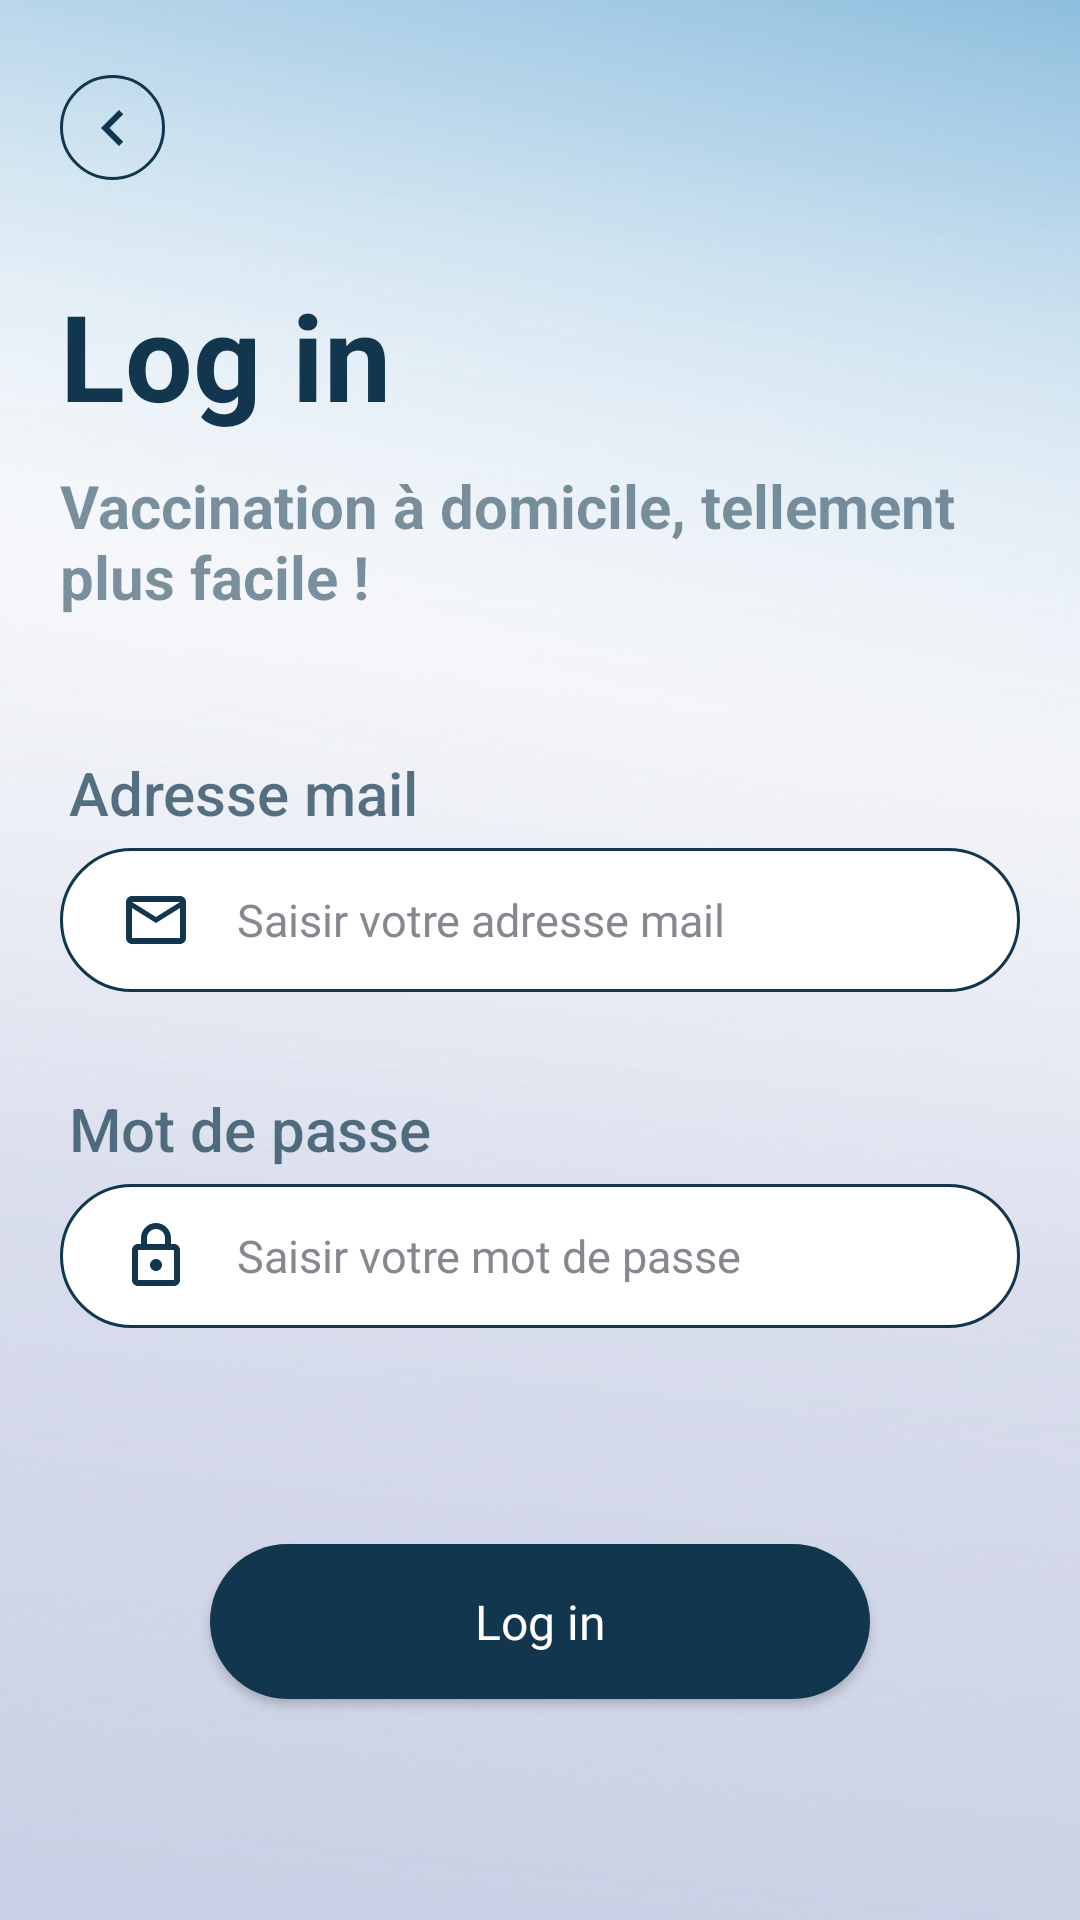

Layout XML and referenced resources for this Android screen:
<!-- AndroidManifest.xml: application theme Theme.Fronttttttttttttttttttt -->
<!-- res/layout/login.xml -->
<?xml version="1.0" encoding="utf-8"?>
<androidx.constraintlayout.widget.ConstraintLayout xmlns:android="http://schemas.android.com/apk/res/android"
    xmlns:tools="http://schemas.android.com/tools"
    android:layout_width="match_parent"
    android:layout_height="match_parent"
    xmlns:app="http://schemas.android.com/apk/res-auto"
    android:gravity="center_horizontal"
    android:orientation="vertical">

    <ImageView
        android:id="@+id/imageView"
        android:layout_width="match_parent"
        android:layout_height="match_parent"
        android:scaleType="centerCrop"
        android:src="@drawable/flogin" />

    <ImageButton
        android:id="@+id/retourL"
        android:layout_width="35dp"
        android:layout_height="35dp"
        android:layout_marginTop="25dp"
        android:background="@drawable/ic_outline_circle_24"
        android:src="@drawable/ic_baseline_navigate_before_24"
        app:layout_constraintTop_toTopOf="parent"
        app:layout_constraintStart_toStartOf="parent"
        android:layout_marginLeft="20dp"
        tools:ignore="MissingConstraints"
        />
    <LinearLayout

        android:layout_width="match_parent"
        android:layout_height="0dp"
        android:orientation="vertical"
        app:layout_constraintBottom_toBottomOf="parent"
        app:layout_constraintEnd_toEndOf="parent"
        app:layout_constraintHeight_percent="0.88"
        app:layout_constraintStart_toStartOf="parent"
        app:layout_constraintTop_toTopOf="parent"
        app:layout_constraintVertical_bias="1">

        <TextView
            android:layout_width="match_parent"
            android:layout_height="wrap_content"
            android:layout_marginLeft="20dp"
            android:paddingTop="15dp"
            android:text="Log in "
            android:textColor="@color/bleufoncé"
            android:textSize="40dp"
            android:textStyle="bold" />
        <TextView
            android:layout_width="match_parent"
            android:layout_height="wrap_content"
            android:layout_marginTop="10dp"
            android:layout_marginBottom="25dp"
            android:paddingLeft="20dp"
            android:text="Vaccination à domicile, tellement plus facile !"

            android:textColor="@color/bleufoncé"
            android:alpha="0.54"
            android:textSize="20dp"
            android:textStyle="bold" />

        <TextView
            android:alpha="0.7"
            android:paddingBottom="5dp"
            android:layout_width="match_parent"
            android:layout_height="wrap_content"
            android:layout_marginTop="20dp"
            android:layout_marginLeft="3dp"
            android:text="Adresse mail"
            android:textColor="@color/bleufoncé"
            android:textSize="20dp"
            android:fontFamily="sans-serif-medium"
            android:paddingLeft="20dp"
            />

        <EditText
            android:fontFamily="@font/poppins_light"
            android:id="@+id/emailL"
            android:layout_width="match_parent"
            android:layout_height="wrap_content"
            android:layout_marginHorizontal="20dp"
            android:background="@drawable/input"
            android:drawableLeft="@drawable/ic_baseline_mail_outline_24"
            android:hint="Saisir votre adresse mail"
            android:textColorHint="@color/HINT"
            android:drawablePadding="15dp"
            android:layout_marginBottom="12dp"
            android:textColor="@color/bleufoncé"
            android:inputType="textEmailAddress"
            android:maxLines="1"
            android:minHeight="48dp"
            android:paddingLeft="20dp"
            android:textSize="15dp" />
        <TextView
            android:paddingBottom="5dp"
            android:alpha="0.7"
            android:layout_width="match_parent"
            android:layout_height="wrap_content"
            android:layout_marginTop="20dp"
            android:layout_marginLeft="3dp"
            android:text="Mot de passe "
            android:textColor="@color/bleufoncé"
            android:textSize="20dp"
            android:fontFamily="sans-serif-medium"
            android:paddingLeft="20dp"
            />


        <EditText
            android:fontFamily="@font/poppins_light"
            android:id="@+id/PasswL"
            android:layout_width="match_parent"
            android:layout_height="wrap_content"
            android:layout_marginHorizontal="20dp"
            android:background="@drawable/input"
            android:drawableLeft="@drawable/mdp"
            android:hint="Saisir votre mot de passe"
            android:textColorHint="@color/HINT"
            android:drawablePadding="15dp"
            android:layout_marginBottom="12dp"
            android:textColor="@color/bleufoncé"
            android:inputType="textPassword"
            android:maxLines="1"
            android:minHeight="48dp"
            android:paddingLeft="20dp"
            android:textSize="15dp" />



        <Button
                android:id="@+id/login1"
                android:layout_width="match_parent"
                android:layout_height="wrap_content"
                android:layout_marginHorizontal="70dp"
                android:layout_marginTop="60dp"
                android:background="@drawable/bouton"
                android:fontFamily="@font/poppins_semibold"
                android:padding="15dp"
                android:text="Log in"
                android:textAllCaps="false"
                android:textColor="@color/white"
                android:textSize="16dp" />

    </LinearLayout>



</androidx.constraintlayout.widget.ConstraintLayout>
<!-- resources referenced by this layout -->
<resources>
  <color name="HINT">#878790</color>
  <color name="white">#FFFFFFFF</color>
  <!-- drawable bouton (drawable) -->
  <?xml version="1.0" encoding="utf-8"?>
  <shape xmlns:android="http://schemas.android.com/apk/res/android">
      <corners  android:radius="30dp"/>
      <solid android:color="@color/bleufoncé"></solid>
  </shape>
  <!-- drawable flogin: png bitmap (drawable, 245771 bytes) -->
  <!-- drawable ic_baseline_mail_outline_24 (drawable) -->
  <vector android:height="24dp" android:tint="#11364D"
      android:viewportHeight="24" android:viewportWidth="24"
      android:width="24dp" xmlns:android="http://schemas.android.com/apk/res/android">
      <path android:fillColor="@android:color/white" android:pathData="M20,4L4,4c-1.1,0 -1.99,0.9 -1.99,2L2,18c0,1.1 0.9,2 2,2h16c1.1,0 2,-0.9 2,-2L22,6c0,-1.1 -0.9,-2 -2,-2zM20,18L4,18L4,8l8,5 8,-5v10zM12,11L4,6h16l-8,5z"/>
  </vector>
  <!-- drawable ic_baseline_navigate_before_24 (drawable) -->
  <vector android:height="24dp" android:tint="#11364D"
      android:viewportHeight="24" android:viewportWidth="24"
      android:width="24dp" xmlns:android="http://schemas.android.com/apk/res/android">
      <path android:fillColor="@android:color/white" android:pathData="M15.41,7.41L14,6l-6,6 6,6 1.41,-1.41L10.83,12z"/>
  </vector>
  <!-- drawable ic_outline_circle_24 (drawable) -->
  <?xml version="1.0" encoding="utf-8"?>
  <shape xmlns:android="http://schemas.android.com/apk/res/android"
      android:shape="oval">
      <stroke android:width="1dp" android:color="@color/bleufoncé"/>
  </shape>
  <!-- drawable input (drawable) -->
  <?xml version="1.0" encoding="utf-8"?>
  <shape xmlns:android="http://schemas.android.com/apk/res/android">
      <corners  android:radius="30dp"/>
      <solid android:color="@color/white"></solid>
      <stroke android:width="1dp" android:color="#11364D"/>
  </shape>
  <!-- drawable mdp (drawable) -->
  <vector android:height="24dp" android:tint="@color/bleufoncé"
      android:viewportHeight="24" android:viewportWidth="24"
      android:width="24dp" xmlns:android="http://schemas.android.com/apk/res/android">
      <path android:fillColor="@android:color/white" android:pathData="M18,8h-1L17,6c0,-2.76 -2.24,-5 -5,-5S7,3.24 7,6v2L6,8c-1.1,0 -2,0.9 -2,2v10c0,1.1 0.9,2 2,2h12c1.1,0 2,-0.9 2,-2L20,10c0,-1.1 -0.9,-2 -2,-2zM9,6c0,-1.66 1.34,-3 3,-3s3,1.34 3,3v2L9,8L9,6zM18,20L6,20L6,10h12v10zM12,17c1.1,0 2,-0.9 2,-2s-0.9,-2 -2,-2 -2,0.9 -2,2 0.9,2 2,2z"/>
  </vector>
  <style name="Theme.Fronttttttttttttttttttt" parent="Theme.AppCompat.Light.NoActionBar">
          
          <item name="colorPrimary">@color/bleufoncé</item>
          <item name="colorPrimaryVariant">@color/bleufoncé</item>
          <item name="colorOnPrimary">@color/white</item>
          
          <item name="colorSecondary">@color/teal_200</item>
          <item name="colorSecondaryVariant">@color/teal_700</item>
          <item name="colorOnSecondary">@color/black</item>
          
          <item name="android:statusBarColor" tools:targetApi="l">?attr/colorPrimaryVariant</item>
          
  
      </style>
  <color name="teal_200">#FF03DAC5</color>
  <color name="teal_700">#FF018786</color>
  <color name="black">#FF000000</color>
</resources>
